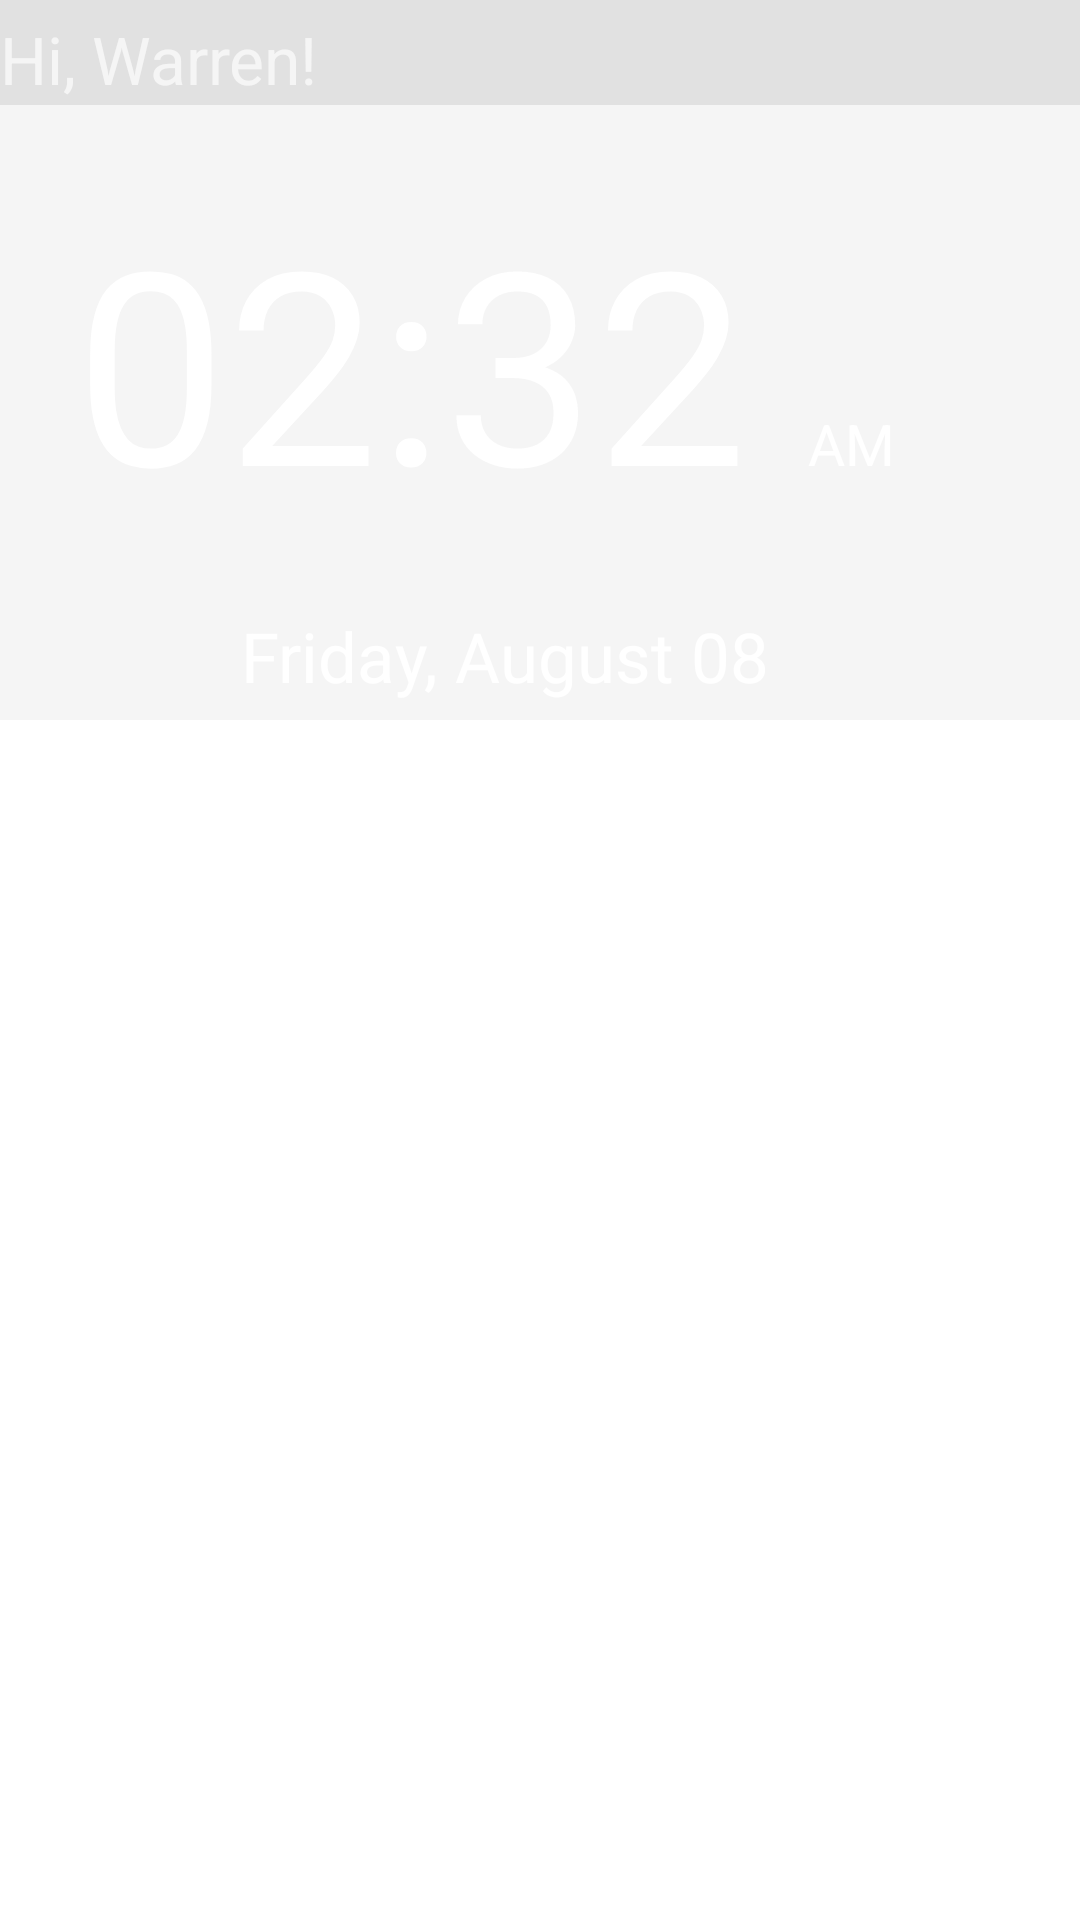

The Android layout XML behind this screen, and the referenced resources:
<!-- AndroidManifest.xml: application theme GZ_Theme -->
<!-- res/layout/fragment_home.xml -->
<?xml version="1.0" encoding="utf-8"?>
<RelativeLayout xmlns:android="http://schemas.android.com/apk/res/android"
    android:layout_width="match_parent"
    android:layout_height="match_parent"
    android:background="@drawable/background"
    android:orientation="vertical" >

    <LinearLayout
        android:layout_width="match_parent"
        android:layout_height="wrap_content"
        android:background="#15000000" >

        <TextView
            android:id="@+id/name"
            android:layout_width="wrap_content"
            android:layout_height="30dp"
            android:layout_marginTop="5dp"
            android:text="Hi, Warren!"
            android:textColor="#FFFFFF"
            android:textSize="22sp" />
    </LinearLayout>

    <LinearLayout
        android:id="@+id/linearLayout1"
        android:layout_width="match_parent"
        android:layout_height="240dp"
        android:background="#0A000000"
        android:orientation="vertical" >

        <LinearLayout
            android:layout_width="match_parent"
            android:layout_height="wrap_content"
            android:layout_marginBottom="-2dp"
            android:orientation="horizontal" >

            <TextView
                android:id="@+id/timeTxt"
                android:layout_width="wrap_content"
                android:layout_height="wrap_content"
                android:layout_marginLeft="25dp"
                android:layout_marginTop="60dp"
                android:gravity="center"
                android:text="02:32"
                android:textColor="#FFFFFF"
                android:textSize="90sp" />

            <TextView
                android:id="@+id/ampmTxt"
                android:layout_width="wrap_content"
                android:layout_height="wrap_content"
                android:layout_marginLeft="20dp"
                android:layout_marginTop="60dp"
                android:gravity="center"
                android:text="AM"
                android:textColor="#FFFFFF"
                android:textSize="19sp" />
        </LinearLayout>

        <TextView
            android:id="@+id/dateTxt"
            android:layout_width="wrap_content"
            android:layout_height="wrap_content"
            android:layout_marginLeft="80dp"
            android:layout_marginTop="25dp"
            android:gravity="center"
            android:text="Friday, August 08"
            android:textColor="#FFFFFF"
            android:textSize="23sp" />
    </LinearLayout>

    <ImageView
        android:id="@+id/timeLogBTN"
        android:layout_width="200dp"
        android:layout_height="60dp"
        android:layout_below="@+id/linearLayout1"
        android:layout_centerHorizontal="true"
        android:layout_marginTop="68dp"
        android:src="@drawable/button" />

</RelativeLayout>
<!-- resources referenced by this layout -->
<resources>
  <style name="GZ_Theme" parent="AppBaseTheme">
          <item name="android:windowBackground">@drawable/app_bg</item>
       
      </style>
  <style name="AppBaseTheme" parent="android:Theme.Light">
          
      </style>
</resources>
